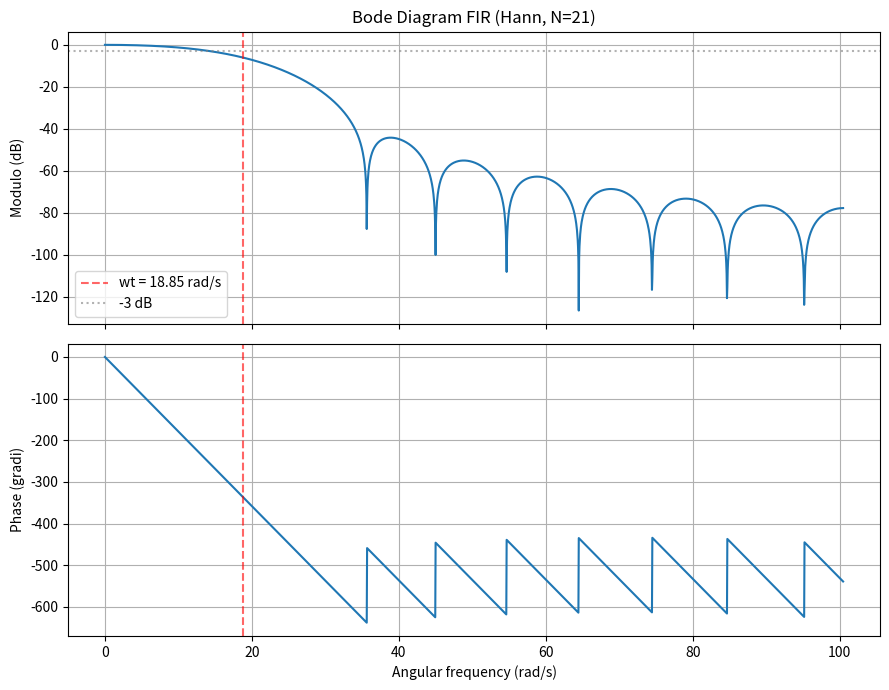

The matplotlib source for this figure:
import numpy as np
import matplotlib.pyplot as plt
from scipy.signal import firwin, freqz

fs = 32 #sampling frequency
N = 21 #taps
ft = 3 #cutoff frequency (Hz)
wt = 2 * np.pi * ft #cutoff angular frequency (rad/s)

k = firwin(N, cutoff=ft, fs=fs, pass_zero=True, window='hann')

#calculating frequency response in Z domain
#function freqz computes the filter's transfer function and evaluates it on the
#unitary circle, computing the frequency response
w, h = freqz(k, [1.0], worN=2048, fs=fs)

#w frequency array
#h complex numbers array, each value contains both the phase and module information

#converting frequency axis from Hz to rad/s
w = 2 * np.pi * w

#module in dB
mag_db = 20 * np.log10(np.abs(h))

# phase in degrees: unwrap avoid jumps around 360°
phase_deg = np.unwrap(np.angle(h)) * 180 / np.pi

#creates 2 subplots for bode diagrams
fig, (magnitude, phase) = plt.subplots(2, 1, figsize=(9, 7), sharex=True)

#assigning parameters for the plot
magnitude.plot(w, mag_db)
magnitude.axvline(wt, color='r', linestyle='--', alpha=0.6, label=f'wt = {wt:.2f} rad/s') #wt line
magnitude.axhline(-3, color='gray', linestyle=':', alpha=0.6, label='-3 dB') #-3dB line
magnitude.set_ylabel('Modulo (dB)')
magnitude.set_title(f'Bode Diagram FIR (Hann, N={N})')
magnitude.grid(True, which='both')
magnitude.legend()

phase.plot(w, phase_deg)
phase.axvline(wt, color='r', linestyle='--', alpha=0.6)
phase.set_xlabel('Angular frequency (rad/s)')
phase.set_ylabel('Phase (gradi)')
phase.grid(True, which='both')

plt.tight_layout()
plt.show()
